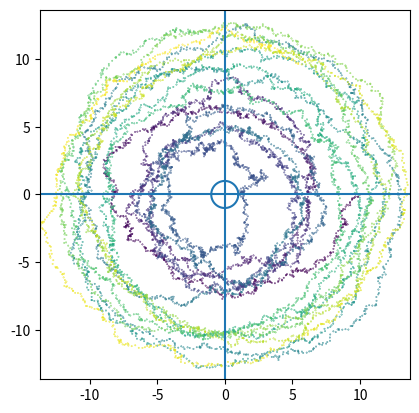

Source code (Python):
import numpy as np

def sample_oscillating_langevin_antenna(size: int,
                                        characteristic_freq: float,
                                        decorrelation_rate: float,
                                        a0: complex = 1,
                                        dt: float = 1,
                                        gen = np.random.default_rng()):
    """
    Generates `size` amount of complex values
    according to oscillating Langevin antenna (TenBarge et al. 2014 eq. 10).

    Generated values can be used to drive antenna_mode time evolution,
    by giving them to lap_coeffs argument of antenna_mode.
    """
    if size == 0:
        return np.array([])

    a = np.zeros((size), dtype=complex)
    a[0] = a0

    w0, g0 = characteristic_freq, decorrelation_rate
    wa = w0 + 1j * g0

    u_re, u_im = gen.random(size - 1) - 1/2, gen.random(size - 1) - 1/2
    u = u_re + 1j * u_im

    sigma = np.abs(a0) * np.sqrt(12 * np.abs(g0) / dt)

    for n in range(1, size):
        F = sigma * u[n - 1] * dt
        a[n] = a[n - 1] * np.exp(-1j * wa * dt) + F

    return a


if __name__ == "__main__":
    def plot_oscillating_langevin_antenna_sample():
        import matplotlib.pyplot as plt

        def complex_scatter_plot(arr):
            re, im = np.real(arr), np.imag(arr)

            fix, ax = plt.subplots(1)
            ax.scatter(re, im, s=0.1, c=np.linspace(0, 1, len(re)))

            xlim = np.max(np.abs(re))
            ylim = np.max(np.abs(im))
            lim = np.max((xlim, ylim, 1))
            lims = (-lim, lim)

            ax.set(xlim=lims, ylim=lims, box_aspect=1)

            ax.axhline(y=0)
            ax.axvline(x=0)

            # Draw unit circle:
            theta = np.linspace(0, 2 * np.pi, 100)
            ax.plot(np.cos(theta), np.sin(theta))

            return fix, ax


        a = sample_oscillating_langevin_antenna(10000, 0.01, -0.0001)
        complex_scatter_plot(10 * a)

        plt.show()

    plot_oscillating_langevin_antenna_sample()
